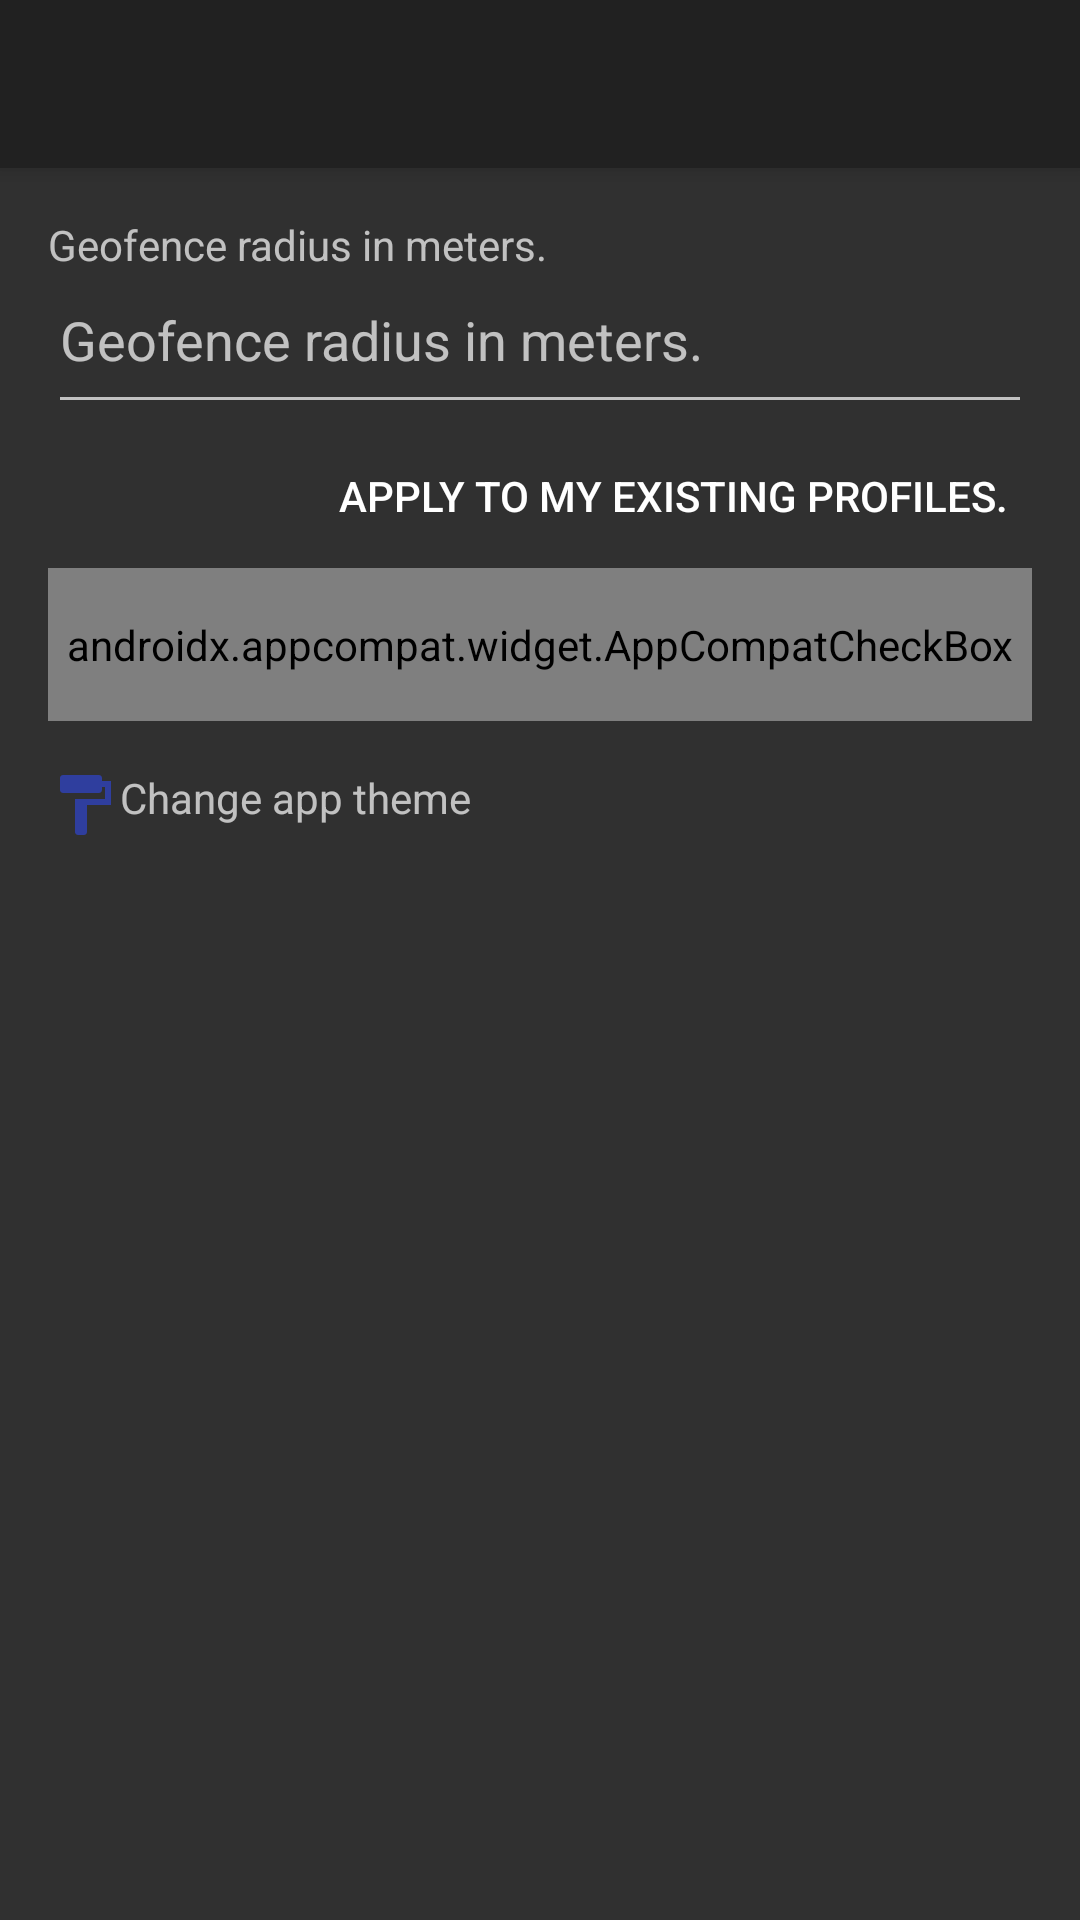

Here is an Android app screen rendered from its layout file. Give the layout XML and the strings, colors and styles it references.
<!-- AndroidManifest.xml: activity theme Theme.AppCompat.NoActionBar -->
<!-- res/layout/activity_advanced_settings.xml -->
<?xml version="1.0" encoding="utf-8"?>
<android.support.design.widget.CoordinatorLayout xmlns:android="http://schemas.android.com/apk/res/android"
    xmlns:app="http://schemas.android.com/apk/res-auto"
    android:layout_width="match_parent"
    android:layout_height="match_parent"
    android:fitsSystemWindows="true">

    <android.support.design.widget.AppBarLayout
        android:layout_width="match_parent"
        android:layout_height="wrap_content"
        android:theme="@style/AppTheme.AppBarOverlay">

        <android.support.v7.widget.Toolbar
            android:id="@+id/toolbar"
            android:layout_width="match_parent"
            android:layout_height="?attr/actionBarSize"
            android:background="?attr/colorPrimary"
            app:popupTheme="@style/AppTheme.PopupOverlay" />

    </android.support.design.widget.AppBarLayout>

    <include layout="@layout/content_advanced_settings" />

</android.support.design.widget.CoordinatorLayout>
<!-- res/layout/content_advanced_settings.xml (included above) -->
<?xml version="1.0" encoding="utf-8"?>
<android.support.v4.widget.NestedScrollView xmlns:android="http://schemas.android.com/apk/res/android"
    xmlns:app="http://schemas.android.com/apk/res-auto"
    xmlns:tools="http://schemas.android.com/tools"
    android:layout_width="match_parent"
    android:layout_height="match_parent"
    android:orientation="vertical"
    android:padding="@dimen/fab_margin"
    app:layout_behavior="@string/appbar_scrolling_view_behavior"
    tools:showIn="@layout/activity_advanced_settings">

    <LinearLayout
        android:layout_width="match_parent"
        android:layout_height="match_parent"
        android:focusable="true"
        android:focusableInTouchMode="true"
        android:orientation="vertical">

        <TextView
            android:id="@+id/txtRadius"
            android:layout_width="match_parent"
            android:layout_height="wrap_content"
            android:text="@string/geofence_radius_setting_description" />

        <android.support.design.widget.TextInputEditText
            android:id="@+id/edtGeofenceRadius"
            android:layout_width="match_parent"
            android:layout_height="wrap_content"
            android:hint="@string/geofence_radius_setting_description"
            android:paddingBottom="@dimen/fab_margin" />

        <android.support.v7.widget.AppCompatButton
            android:id="@+id/btnGeofenceRadius"
            android:layout_width="wrap_content"
            android:layout_height="wrap_content"
            android:layout_gravity="end"
            android:background="@drawable/custom_background_button"
            android:padding="@dimen/margin_new_profile_control"
            android:text="@string/geofence_radius_setting" />

        <android.support.v7.widget.AppCompatCheckBox
            android:id="@+id/chkAutoWifi"
            android:layout_width="match_parent"
            android:layout_height="wrap_content"
            android:checked="false"
            android:paddingBottom="@dimen/fab_margin"
            android:paddingTop="@dimen/fab_margin"
            android:text="@string/wifi_setting_description"
            android:textColor="?attr/checkbox_text_color" />

        <TextView
            android:id="@+id/txtChangeTheme"
            android:layout_width="match_parent"
            android:layout_height="wrap_content"
            android:layout_gravity="center_vertical"
            android:drawableStart="@drawable/ic_format_paint_black_24dp"
            android:paddingBottom="@dimen/fab_margin"
            android:paddingTop="@dimen/fab_margin"
            android:text="@string/change_theme" />

    </LinearLayout>

</android.support.v4.widget.NestedScrollView>
<!-- resources referenced by this layout -->
<resources>
  <dimen name="fab_margin">16dp</dimen>
  <dimen name="margin_new_profile_control">8dp</dimen>
  <!-- drawable custom_background_button (drawable) -->
  <ripple xmlns:android="http://schemas.android.com/apk/res/android"
      xmlns:tools="http://schemas.android.com/tools"
      android:color="?attr/drawable_color_background"
      tools:targetApi="lollipop">
      <item android:id="@android:id/mask">
          <shape android:shape="rectangle">
              <corners android:radius="30dp" />
              <solid android:color="?attr/drawable_color_background" />
          </shape>
      </item>
      <item android:id="@android:id/background">
          <shape android:shape="rectangle">
              <corners android:radius="30dp" />
              <solid android:color="?attr/drawable_color" />
          </shape>
      </item>
  </ripple>
  <!-- drawable ic_format_paint_black_24dp (drawable) -->
  <vector xmlns:android="http://schemas.android.com/apk/res/android"
      android:width="24dp"
      android:height="24dp"
      android:viewportHeight="24.0"
      android:viewportWidth="24.0">
      <path
          android:fillColor="@color/authui_colorPrimaryDark"
          android:pathData="M18,4V3c0,-0.55 -0.45,-1 -1,-1H5c-0.55,0 -1,0.45 -1,1v4c0,0.55 0.45,1 1,1h12c0.55,0 1,-0.45 1,-1V6h1v4H9v11c0,0.55 0.45,1 1,1h2c0.55,0 1,-0.45 1,-1v-9h8V4h-3z" />
  </vector>
  <string name="change_theme">Change app theme</string>
  <string name="geofence_radius_setting">Apply to my existing profiles.</string>
  <string name="geofence_radius_setting_description">Geofence radius in meters.</string>
  <string name="wifi_setting_description">Auto disable Wi-Fi during sleepy hours.</string>
  <style name="AppTheme.AppBarOverlay" parent="ThemeOverlay.AppCompat.Dark.ActionBar" />
  <style name="AppTheme.PopupOverlay" parent="ThemeOverlay.AppCompat.Light" />
  <color name="authui_colorPrimaryDark">#2F3E9E</color>
</resources>
